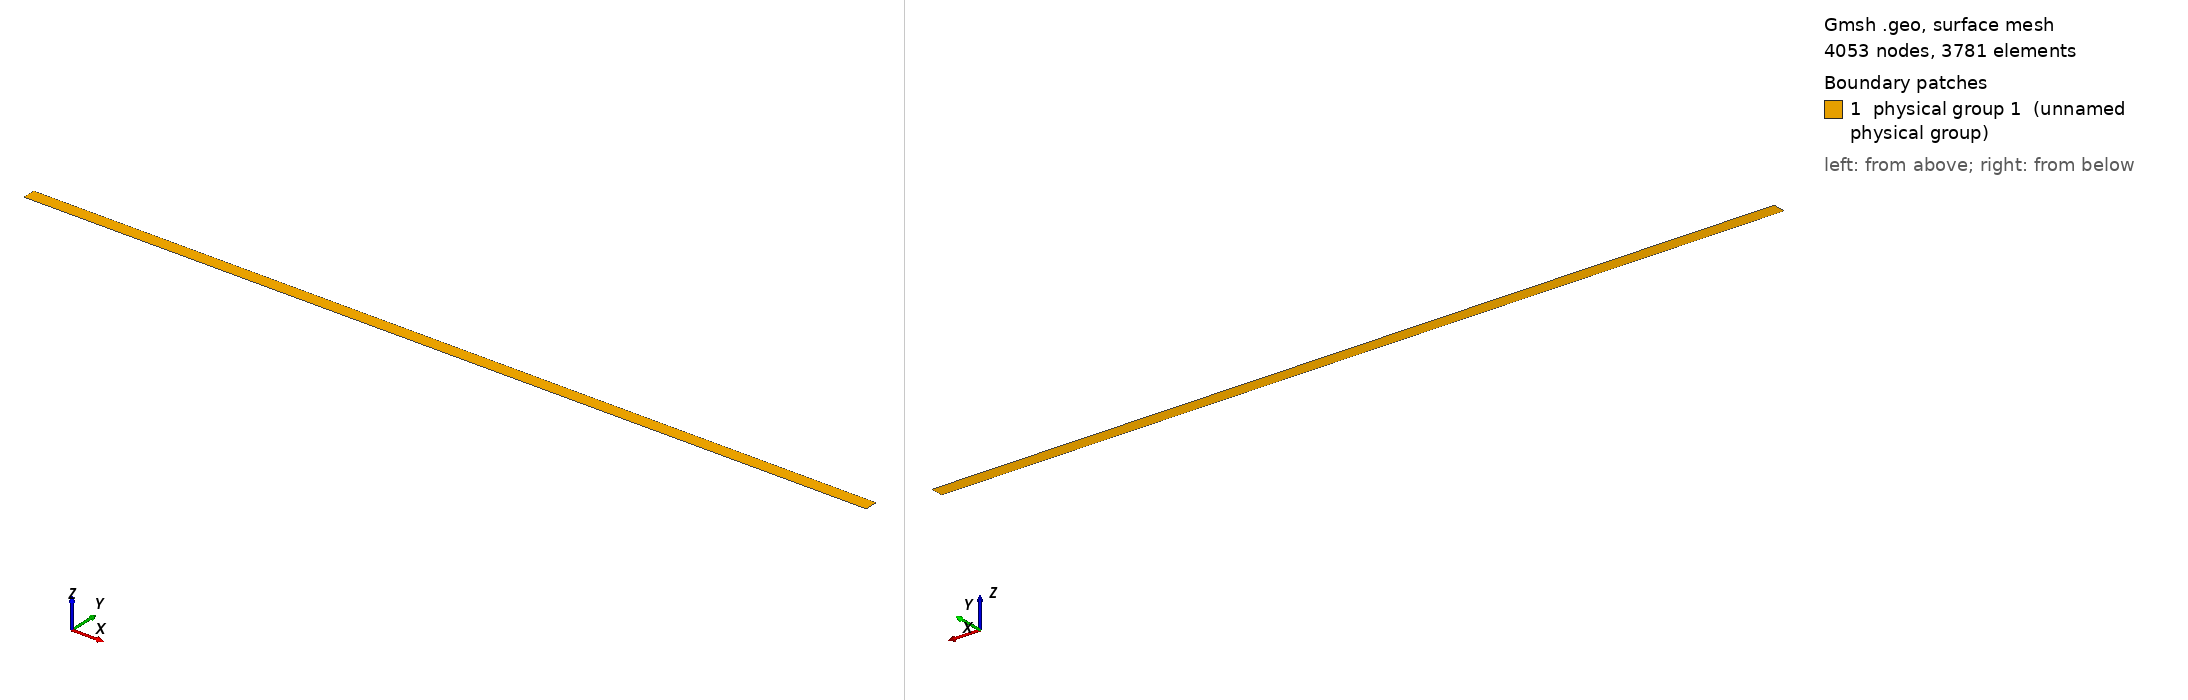

Gmsh geometry script, surface-meshed: 4053 nodes, 3781 surface elements. Boundary patches (legend numbers): 1 physical group 1 (unnamed physical group). Left view from above one corner, right view from below the opposite corner. Legend entries are the model's physical surfaces. The drawing asked Gmsh for element sizes between 1% and 20% of the model's largest extent; the script's own settings can give other sizes.

=== mesh_lower.geo (drawn) ===
// ===========================================
// ==================================MESH FILE
// ===========================================

h = 0.0008;
H = 1;
R = 10;
D = 1;
BL = 0.3;
AoA = 0.3;
BL_size  = 0.00005;
BL_thickness = 0.01;
BL_ratio = 1.1;
bumpW = 7;
progW = 1.1;
numW = 200;

 // farfield
Point(208) = {R+0.5,  -D+BL, 0,1/5*H};
Point(209) = {1, -D+BL, 0,1/5*H};
Point(210) = {0, -D+BL, 0,1/5*H};
Point(211) = {0.5-R, -D+BL, 0,1/5*H};
Point(212) = {R+0.5,  -D, 0,1/5*H};
Point(213) = {0.5-R, -D, 0,1/5*H};

 // farfield
Line(8) = {208,211};
Line(9) = {209,210};
Line(10) = {210,211};
Line(12) = {212,213};
Line(13) = {208,212};
Line(14) = {213,211};
Transfinite Line{8 , 12} = numW Using Bump bumpW;
Transfinite Line{13} =  20 Using Progression 1/progW;
Transfinite Line{14} =  20 Using Progression progW;


// =====================================LOOPS

Line Loop(1) = {-8,13,12,14};


// =====================================SURFS

Plane Surface(1) = {1};
Transfinite Surface{1};
 Recombine Surface{1};
Physical Surface(1) = {1};
Physical Line("FARFIELD") = {14,13};
Physical Line("WALL") = {12};
Physical Line("LOWER_INTERFACE") = {8};


// 1: MeshAdapt, 2: Automatic, 3: Initial mesh only, 5: Delaunay, 6: Frontal-Delaunay, 7: BAMG, 8: Frontal-Delaunay for Quads, 9: Packing of Parallelograms
Mesh.Algorithm = 2;

//Mesh.RandomFactor = 1e-09;
